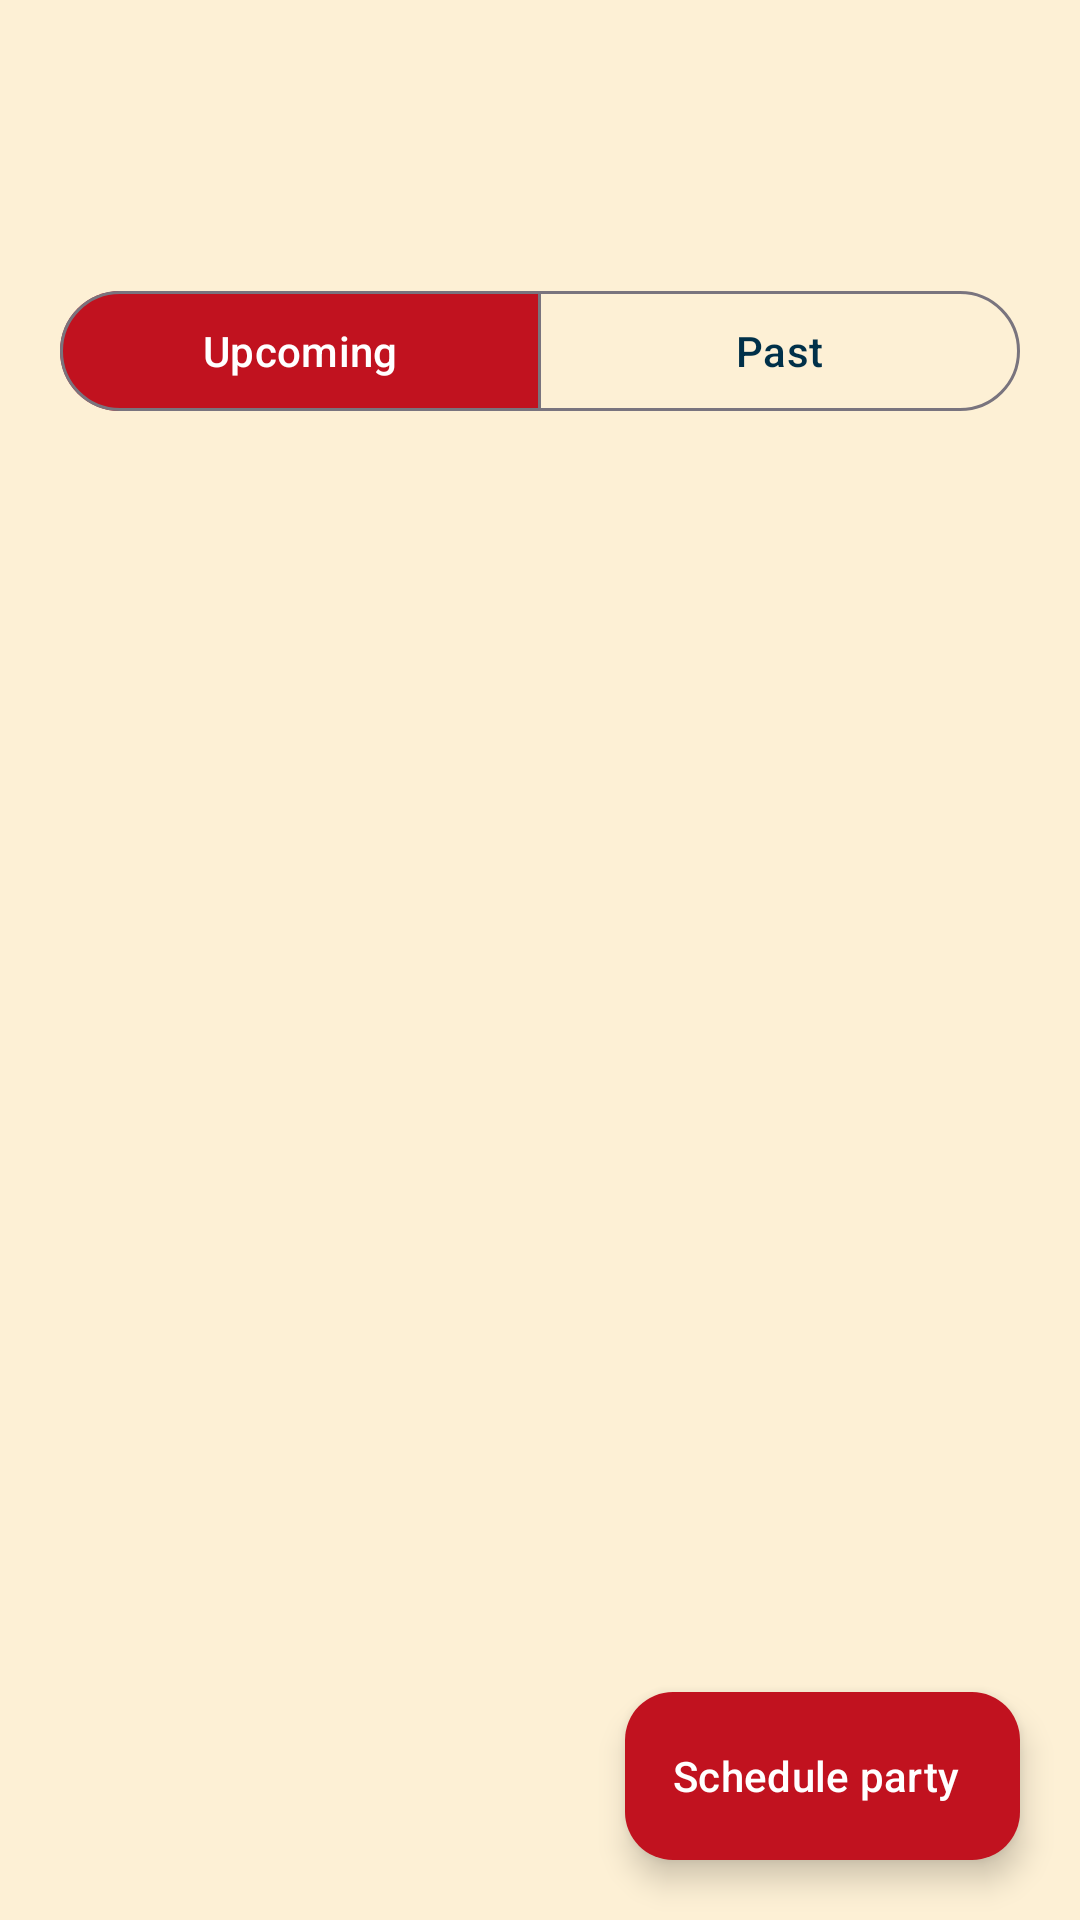

Here is an Android app screen rendered from its layout file. Give the layout XML and the strings, colors and styles it references.
<!-- AndroidManifest.xml: application theme Theme.WatchSync -->
<!-- res/layout/activity_parties.xml -->
<?xml version="1.0" encoding="utf-8"?>
<FrameLayout xmlns:android="http://schemas.android.com/apk/res/android"
    xmlns:app="http://schemas.android.com/apk/res-auto"
    android:layout_width="match_parent"
    android:layout_height="match_parent">

    <LinearLayout
        android:layout_width="match_parent"
        android:layout_height="match_parent"
        android:orientation="vertical">

        <include layout="@layout/view_toolbar" />

        <LinearLayout
            android:layout_width="match_parent"
            android:layout_height="match_parent"
            android:orientation="vertical"
            android:paddingStart="20dp"
            android:paddingEnd="20dp">

            <TextView
                android:id="@+id/tvNowShow"
                style="@style/Text.Muted"
                android:layout_width="match_parent"
                android:layout_height="wrap_content"
                android:textStyle="bold" />

            <com.google.android.material.button.MaterialButtonToggleGroup
                android:id="@+id/toggle"
                android:layout_width="match_parent"
                android:layout_height="wrap_content"
                android:layout_marginTop="10dp"
                app:checkedButton="@id/btnUpcoming"
                app:selectionRequired="true"
                app:singleSelection="true">

                <com.google.android.material.button.MaterialButton
                    android:id="@+id/btnUpcoming"
                    style="@style/Widget.Material3.Button.OutlinedButton"
                    android:layout_width="0dp"
                    android:layout_height="wrap_content"
                    android:layout_weight="1"
                    android:text="@string/upcoming"
                    android:textAllCaps="false" />

                <com.google.android.material.button.MaterialButton
                    android:id="@+id/btnPast"
                    style="@style/Widget.Material3.Button.OutlinedButton"
                    android:layout_width="0dp"
                    android:layout_height="wrap_content"
                    android:layout_weight="1"
                    android:text="@string/past"
                    android:textAllCaps="false" />
            </com.google.android.material.button.MaterialButtonToggleGroup>

            <TextView
                android:id="@+id/tvEmpty"
                style="@style/Text.Muted"
                android:layout_width="match_parent"
                android:layout_height="wrap_content"
                android:layout_marginTop="24dp"
                android:gravity="center"
                android:visibility="gone" />

            <androidx.recyclerview.widget.RecyclerView
                android:id="@+id/rvParties"
                android:layout_width="match_parent"
                android:layout_height="match_parent"
                android:layout_marginTop="12dp"
                android:clipToPadding="false"
                android:paddingBottom="90dp" />
        </LinearLayout>
    </LinearLayout>

    <com.google.android.material.floatingactionbutton.ExtendedFloatingActionButton
        android:id="@+id/fabSchedule"
        android:layout_width="wrap_content"
        android:layout_height="wrap_content"
        android:layout_gravity="bottom|end"
        android:layout_margin="20dp"
        android:text="@string/schedule_party"
        android:textColor="@color/white"
        app:backgroundTint="@color/flag_red"
        app:icon="@drawable/ic_add"
        app:iconTint="@color/white" />
</FrameLayout>
<!-- res/layout/view_toolbar.xml (included above) -->
<?xml version="1.0" encoding="utf-8"?>
<com.google.android.material.appbar.MaterialToolbar xmlns:android="http://schemas.android.com/apk/res/android"
    xmlns:app="http://schemas.android.com/apk/res-auto"
    android:id="@+id/toolbar"
    android:layout_width="match_parent"
    android:layout_height="?attr/actionBarSize"
    android:background="@color/papaya"
    app:navigationIcon="@drawable/ic_back"
    app:navigationIconTint="@color/ink"
    app:navigationContentDescription="Back"
    app:titleTextColor="@color/ink" />
<!-- resources referenced by this layout -->
<resources>
  <color name="flag_red">#C1121F</color>
  <color name="ink">#003049</color>
  <color name="papaya">#FDF0D5</color>
  <color name="white">#FFFFFF</color>
  <string name="past">Past</string>
  <string name="schedule_party">Schedule party</string>
  <string name="upcoming">Upcoming</string>
  <style name="Text.Muted" parent="">
          <item name="android:textColor">@color/muted</item>
          <item name="android:textSize">14sp</item>
      </style>
  <style name="Theme.WatchSync" parent="Theme.Material3.Light.NoActionBar">
          <item name="colorPrimary">@color/ink</item>
          <item name="colorOnPrimary">@color/papaya</item>
          <item name="colorSecondary">@color/flag_red</item>
          <item name="colorOnSecondary">@color/white</item>
          <item name="colorSecondaryContainer">@color/flag_red</item>
          <item name="colorOnSecondaryContainer">@color/white</item>
          <item name="android:colorBackground">@color/papaya</item>
          <item name="colorSurface">@color/papaya</item>
          <item name="colorOnSurface">@color/ink</item>
          <item name="android:textColorPrimary">@color/ink</item>
          <item name="android:textColorSecondary">@color/muted</item>
          <item name="android:windowBackground">@color/papaya</item>
          <item name="android:statusBarColor">@color/papaya</item>
          <item name="android:navigationBarColor">@color/ink</item>
          <item name="android:windowLightStatusBar">true</item>
      </style>
  <color name="muted">#4F5F6E</color>
</resources>
